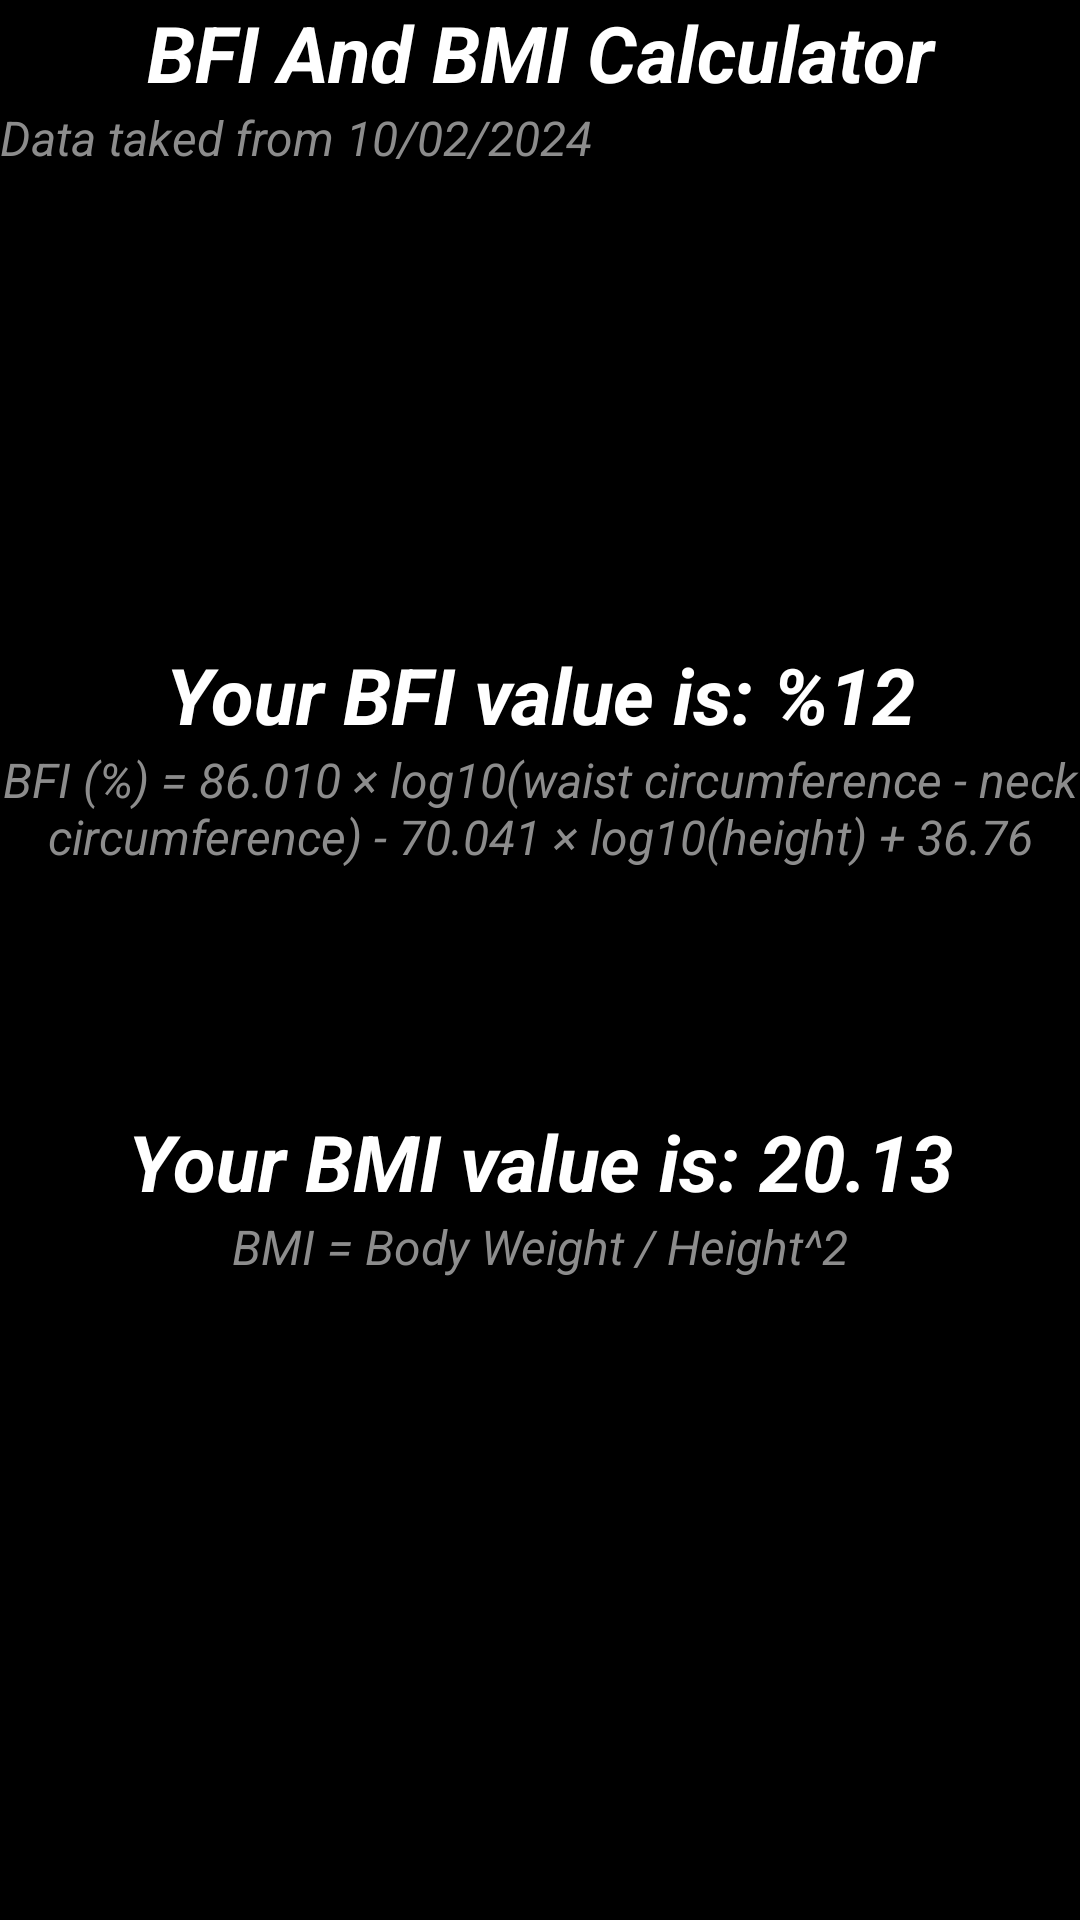

Write the Android layout XML for this screen, with the resource values it uses.
<!-- AndroidManifest.xml: application theme Theme.AppCompat.DayNight.NoActionBar -->
<!-- res/layout/activity_bfi_calculator.xml -->
<?xml version="1.0" encoding="utf-8"?>
<androidx.constraintlayout.widget.ConstraintLayout xmlns:android="http://schemas.android.com/apk/res/android"
    xmlns:app="http://schemas.android.com/apk/res-auto"
    xmlns:tools="http://schemas.android.com/tools"
    android:id="@+id/main"
    android:layout_width="match_parent"
    android:background="@color/dark_background_color"
    android:layout_height="match_parent"
    tools:context=".BfiCalculatorActivity">

    <TextView
        android:layout_width="match_parent"
        android:id="@+id/textViewCapital"
        android:text="BFI And BMI Calculator"
        android:textColor="@color/light_text_color"
        android:textSize="26sp"
        android:textStyle="italic|bold"
        android:gravity="center"
        android:layout_height="wrap_content"
        app:layout_constraintTop_toTopOf="parent"/>

    <TextView
        android:layout_width="match_parent"
        android:id="@+id/textViewDate"
        android:text="Data taked from 10/02/2024"
        android:textColor="@color/hint_color"
        android:textSize="16sp"
        android:textStyle="italic"
        android:gravity="start"
        android:layout_height="wrap_content"
        app:layout_constraintTop_toBottomOf="@+id/textViewCapital"/>



    <LinearLayout
        android:layout_width="match_parent"
        android:layout_height="wrap_content"
        android:orientation="vertical"
        app:layout_constraintTop_toTopOf="parent"
        app:layout_constraintBottom_toBottomOf="parent">



        <TextView
            android:layout_width="match_parent"
            android:id="@+id/textViewBFI"
            android:text="Your BFI value is: %12"
            android:textColor="@color/light_text_color"
            android:textSize="26sp"
            android:textStyle="italic|bold"
            android:gravity="center"
            android:layout_height="wrap_content"
            app:layout_constraintTop_toTopOf="parent"/>

        <TextView
            android:layout_width="match_parent"
            android:text="BFI (%) = 86.010 × log10(waist circumference - neck circumference) - 70.041 × log10(height) + 36.76"
            android:textColor="@color/hint_color"
            android:textSize="16sp"
            android:textStyle="italic"
            android:gravity="center"
            android:layout_height="wrap_content"
            app:layout_constraintTop_toTopOf="parent"/>

        <TextView
            android:layout_width="match_parent"
            android:id="@+id/textViewBMI"
            android:layout_marginTop="80dp"
            android:text="Your BMI value is: 20.13"
            android:textColor="@color/light_text_color"
            android:textSize="26sp"
            android:textStyle="italic|bold"
            android:gravity="center"
            android:layout_height="wrap_content"
            app:layout_constraintTop_toTopOf="parent"/>

        <TextView
            android:layout_width="match_parent"
            android:text="BMI = Body Weight / Height^2"
            android:textColor="@color/hint_color"
            android:textSize="16sp"
            android:textStyle="italic"
            android:gravity="center"
            android:layout_height="wrap_content"
            app:layout_constraintTop_toTopOf="parent"/>



    </LinearLayout>




</androidx.constraintlayout.widget.ConstraintLayout>
<!-- resources referenced by this layout -->
<resources>
  <color name="dark_background_color">#FF000000</color>
  <color name="hint_color">#8C8C8C</color>
  <color name="light_text_color">#FFFFFFFF</color>
</resources>
